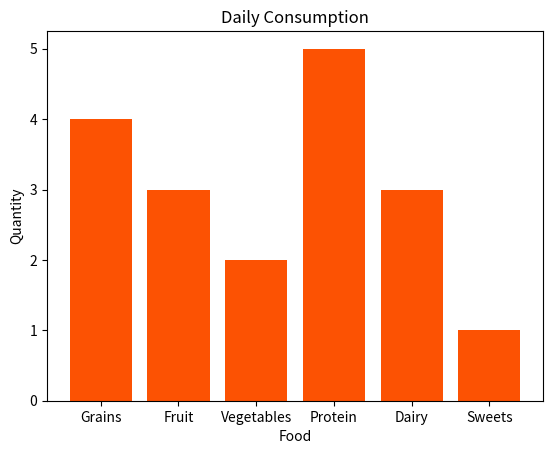

Source code (Python):
import matplotlib.pyplot as plt
import numpy as np

"""Bar Chart -> compare categories of data by representing each category with a bar."""

categories = np.array(['Grains', 'Fruit', 'Vegetables', 'Protein', "Dairy", 'Sweets'])

values = np.array([4, 3, 2, 5, 3, 1])

plt.bar(categories, values, color = '#fc5203')

# plt.barh(categories, values, color = '#fc5203')

plt.title('Daily Consumption')

plt.xlabel('Food')

plt.ylabel('Quantity')

plt.show()